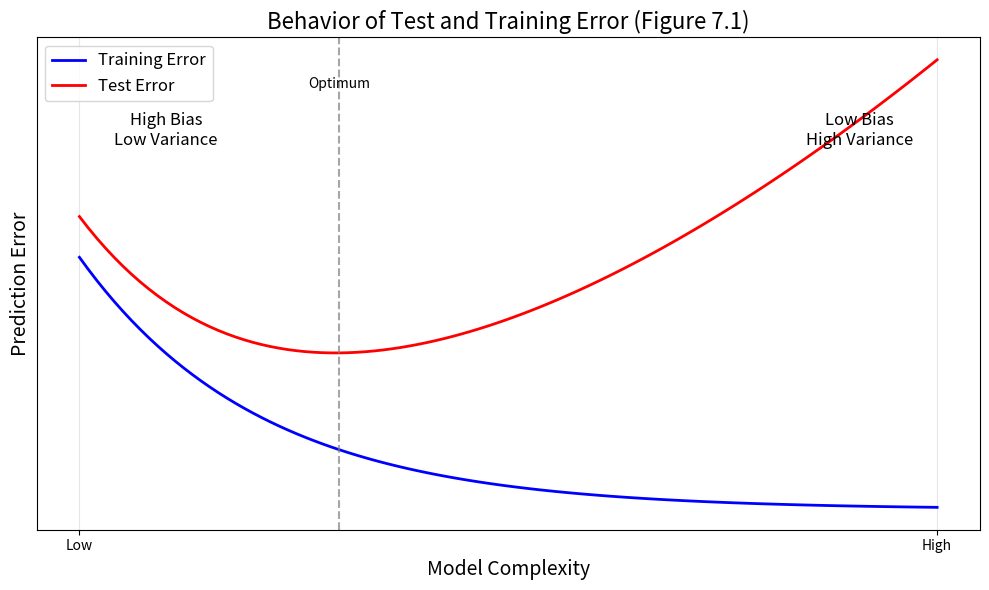

This chart was generated by the following Python code: (Note: this script raises an exception after producing the figure.)
import numpy as np
import matplotlib.pyplot as plt

def main():
    # Model Complexity range
    complexity = np.linspace(0.5, 10, 100)

    # Synthetic Error Curves
    # Training Error: Monotonically decreasing
    # e.g., exponential decay + constant noise floor
    train_error = 2.5 * np.exp(-0.5 * complexity) + 0.5

    # Test Error: U-shaped
    # e.g., train_error + complexity penalty term (Variance)
    # Variance increases with complexity
    variance = 0.05 * (complexity ** 1.8)
    test_error = train_error + variance + 0.3 # Add offset

    # Find minimum test error for vertical line
    min_idx = np.argmin(test_error)
    min_complexity = complexity[min_idx]

    # Plotting
    plt.figure(figsize=(10, 6))

    plt.plot(complexity, train_error, 'b-', linewidth=2, label='Training Error')
    plt.plot(complexity, test_error, 'r-', linewidth=2, label='Test Error')

    # Vertical line at optimum
    plt.axvline(x=min_complexity, color='gray', linestyle='--', alpha=0.7)
    plt.text(min_complexity, plt.ylim()[1]*0.9, 'Optimum', ha='center', va='bottom', fontsize=10)

    # Labels for Bias/Variance regions
    # Left side (Low Complexity)
    plt.text(complexity[10], plt.ylim()[1]*0.8, 'High Bias\nLow Variance', ha='center', fontsize=12)

    # Right side (High Complexity)
    plt.text(complexity[-10], plt.ylim()[1]*0.8, 'Low Bias\nHigh Variance', ha='center', fontsize=12)

    plt.xlabel('Model Complexity', fontsize=14)
    plt.ylabel('Prediction Error', fontsize=14)
    plt.title('Behavior of Test and Training Error (Figure 7.1)', fontsize=16)

    plt.legend(fontsize=12)
    plt.grid(True, alpha=0.3)

    # Remove x/y ticks to make it conceptual (like the book usually does for conceptual plots)
    # But keeping them is fine for reproducibility. The book has "Low" "High" labels usually.
    plt.xticks([complexity[0], complexity[-1]], ['Low', 'High'])
    plt.yticks([]) # Remove y ticks values as it's qualitative

    plt.tight_layout()
    output_path = 'src/figures/output/fig_7_1.png'
    plt.savefig(output_path, dpi=300)
    print(f"Figure 7.1 generated in {output_path}")

if __name__ == "__main__":
    main()
